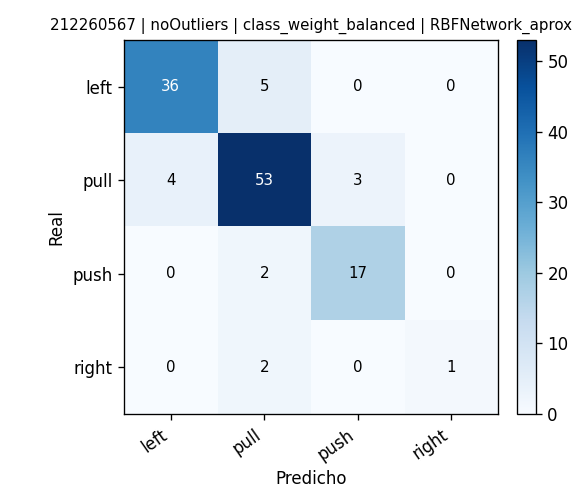

The data file committed next to this chart (first rows):
, pred_left, pred_pull, pred_push, pred_right
real_left, 36, 5, 0, 0
real_pull, 4, 53, 3, 0
real_push, 0, 2, 17, 0
real_right, 0, 2, 0, 1
